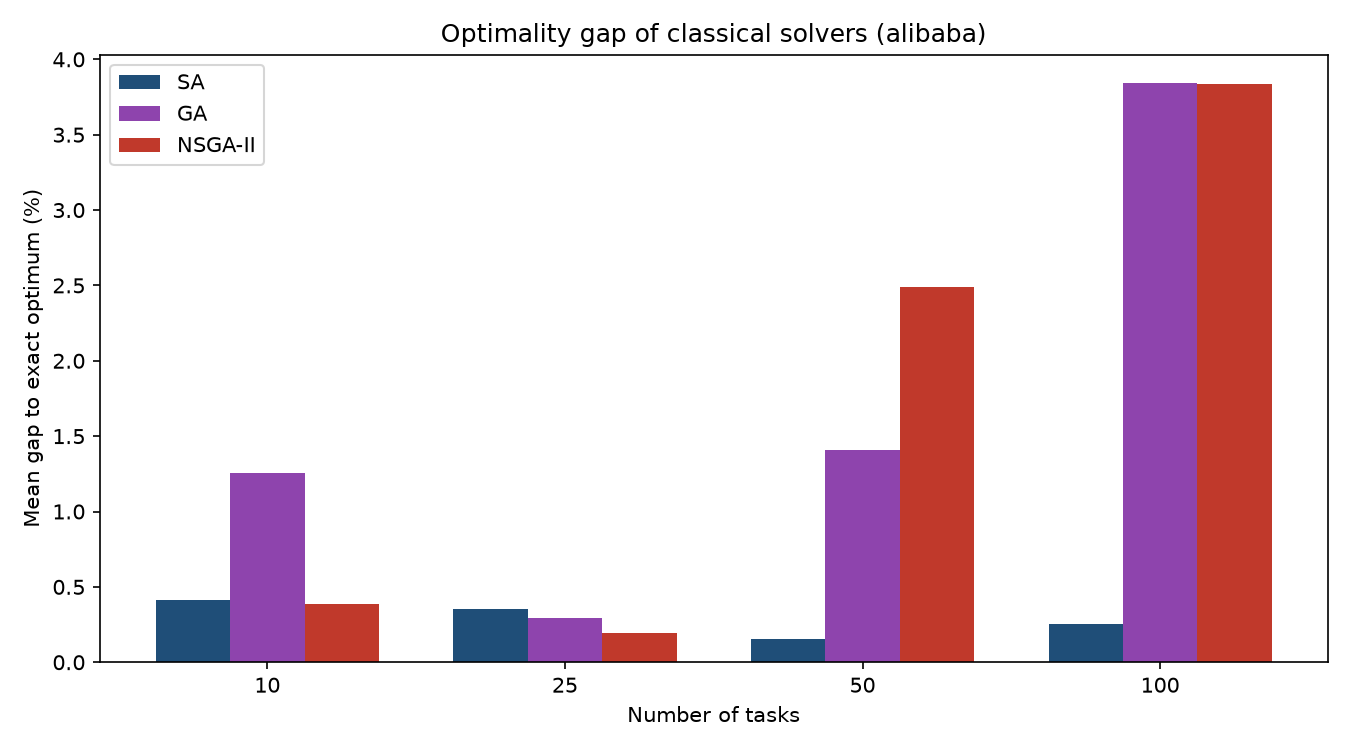

Data behind this chart, as committed beside it:
data, num_tasks, num_servers, seed, method, cost, exact_cost, gap_pct, exact_runtime_s, exact_status, backend
alibaba, 10, 3, 1, SA, 183.5, 181.2, 1.24, 0.049, optimal, scipy
alibaba, 10, 3, 1, GA, 182.8, 181.2, 0.83, 0.049, optimal, scipy
alibaba, 10, 3, 1, NSGA-II, 181.2, 181.2, 0.0, 0.049, optimal, scipy
alibaba, 10, 3, 2, SA, 102.0, 102.0, 0.0, 0.046, optimal, scipy
alibaba, 10, 3, 2, GA, 105.0, 102.0, 2.94, 0.046, optimal, scipy
alibaba, 10, 3, 2, NSGA-II, 102.0, 102.0, 0.0, 0.046, optimal, scipy
alibaba, 10, 3, 3, SA, 129.8, 129.8, 0.0, 0.171, optimal, scipy
alibaba, 10, 3, 3, GA, 129.8, 129.8, 0.0, 0.171, optimal, scipy
alibaba, 10, 3, 3, NSGA-II, 131.2, 129.8, 1.16, 0.171, optimal, scipy
alibaba, 25, 4, 1, SA, 325.5, 325.5, 0.0, 0.08, optimal, scipy
alibaba, 25, 4, 1, GA, 325.5, 325.5, 0.0, 0.08, optimal, scipy
alibaba, 25, 4, 1, NSGA-II, 326.0, 325.5, 0.15, 0.08, optimal, scipy
alibaba, 25, 4, 2, SA, 233.0, 231.0, 0.87, 0.035, optimal, scipy
alibaba, 25, 4, 2, GA, 231.0, 231.0, 0.0, 0.035, optimal, scipy
alibaba, 25, 4, 2, NSGA-II, 232.0, 231.0, 0.43, 0.035, optimal, scipy
alibaba, 25, 4, 3, SA, 281.0, 280.5, 0.18, 0.065, optimal, scipy
alibaba, 25, 4, 3, GA, 283.0, 280.5, 0.89, 0.065, optimal, scipy
alibaba, 25, 4, 3, NSGA-II, 280.5, 280.5, 0.0, 0.065, optimal, scipy
alibaba, 50, 5, 1, SA, 570.9, 570.9, 0.0, 0.252, optimal, scipy
alibaba, 50, 5, 1, GA, 583.5, 570.9, 2.22, 0.252, optimal, scipy
alibaba, 50, 5, 1, NSGA-II, 585.1, 570.9, 2.51, 0.252, optimal, scipy
alibaba, 50, 5, 2, SA, 532.2, 532.2, 0.0, 0.108, optimal, scipy
alibaba, 50, 5, 2, GA, 535.2, 532.2, 0.57, 0.108, optimal, scipy
alibaba, 50, 5, 2, NSGA-II, 543, 532.2, 2.03, 0.108, optimal, scipy
alibaba, 50, 5, 3, SA, 735.7, 732.3, 0.46, 0.08, optimal, scipy
alibaba, 50, 5, 3, GA, 742.9, 732.3, 1.44, 0.08, optimal, scipy
alibaba, 50, 5, 3, NSGA-II, 753.7, 732.3, 2.92, 0.08, optimal, scipy
alibaba, 100, 6, 1, SA, 1025, 1020, 0.5, 1.418, optimal, scipy
alibaba, 100, 6, 1, GA, 1061, 1020, 4.03, 1.418, optimal, scipy
alibaba, 100, 6, 1, NSGA-II, 1051, 1020, 3.0, 1.418, optimal, scipy
alibaba, 100, 6, 2, SA, 1108, 1104, 0.27, 1.673, optimal, scipy
alibaba, 100, 6, 2, GA, 1154, 1104, 4.51, 1.673, optimal, scipy
alibaba, 100, 6, 2, NSGA-II, 1146, 1104, 3.8, 1.673, optimal, scipy
alibaba, 100, 6, 3, SA, 1300, 1300, 0.0, 1.787, optimal, scipy
alibaba, 100, 6, 3, GA, 1339, 1300, 2.98, 1.787, optimal, scipy
alibaba, 100, 6, 3, NSGA-II, 1361, 1300, 4.71, 1.787, optimal, scipy
